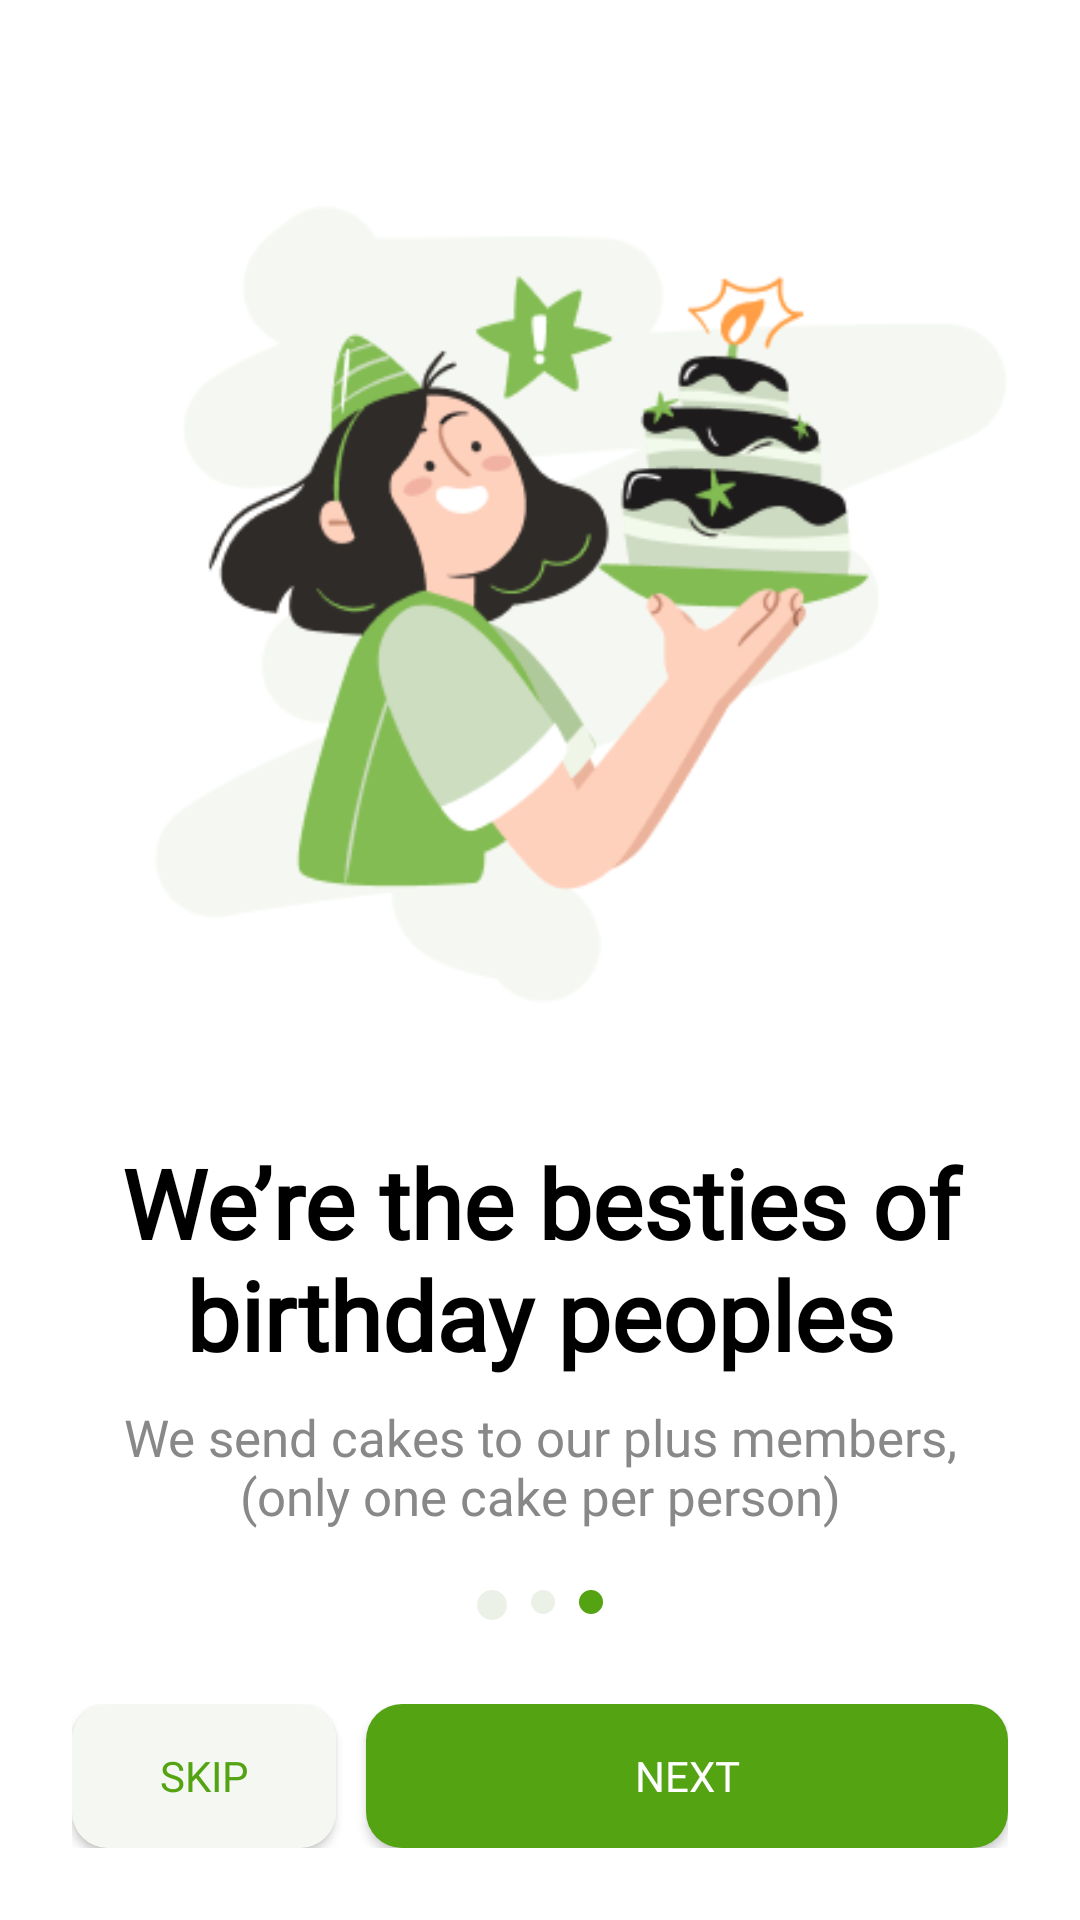

Write the Android layout XML for this screen, with the resource values it uses.
<!-- AndroidManifest.xml: application theme Theme.GaldanAja -->
<!-- res/layout/activity_onboarding3.xml -->
<?xml version="1.0" encoding="utf-8"?>
<LinearLayout
    xmlns:android="http://schemas.android.com/apk/res/android"
    xmlns:app="http://schemas.android.com/apk/res-auto"
    android:orientation="vertical"
    android:layout_width="match_parent"
    android:layout_height="match_parent"
    android:padding="24dp"
    android:gravity="center"
    android:background="@android:color/white">

    
    <ImageView
        android:id="@+id/imageView"
        android:layout_width="match_parent"
        android:layout_height="0dp"
        android:layout_weight="4"
        android:src="@drawable/onboarding3"
        android:scaleType="fitCenter" />

    
    <TextView
        android:id="@+id/titleText"
        android:layout_width="match_parent"
        android:layout_height="wrap_content"
        android:layout_marginTop="16dp"
        android:fontFamily="@font/poppins_bold"
        android:gravity="center"
        android:text="We’re the besties
of birthday peoples"
        android:textColor="#000000"
        android:textSize="32dp"
        android:textStyle="bold" />

    
    <TextView
        android:id="@+id/subText"
        android:layout_width="match_parent"
        android:layout_height="wrap_content"
        android:layout_marginTop="8dp"
        android:layout_marginBottom="16dp"
        android:fontFamily="@font/poppins_regular"
        android:gravity="center"
        android:text="We send cakes to our plus members, (only one cake per person)"
        android:textColor="#888888"
        android:textSize="17dp" />

    
    <LinearLayout
        android:id="@+id/indicatorLayout"
        android:layout_width="wrap_content"
        android:layout_height="wrap_content"
        android:orientation="horizontal"
        android:layout_gravity="center">

        <View
            android:layout_width="10dp"
            android:layout_height="10dp"
            android:layout_margin="4dp"
            android:background="@drawable/dot_inactive"/>

        <View
            android:layout_width="8dp"
            android:layout_height="8dp"
            android:layout_margin="4dp"
            android:background="@drawable/dot_inactive"/>

        <View
            android:layout_width="8dp"
            android:layout_height="8dp"
            android:layout_margin="4dp"
            android:background="@drawable/dot_active"/>
    </LinearLayout>

    
    <LinearLayout
        android:layout_width="match_parent"
        android:layout_height="wrap_content"
        android:orientation="horizontal"
        android:gravity="space-between"
        android:layout_marginTop="24dp">

        <androidx.appcompat.widget.AppCompatButton
            android:id="@+id/skipButton"
            android:layout_width="wrap_content"
            android:layout_height="wrap_content"
            android:text="Skip"
            android:fontFamily="@font/poppins_bold"
            android:textColor="#54A312"
            android:background="@drawable/bg_transparent" />

        <androidx.appcompat.widget.AppCompatButton
            android:id="@+id/nextButton"
            android:layout_width="0dp"
            android:layout_weight="1"
            android:layout_marginLeft="10dp"
            android:layout_height="wrap_content"
            android:text="Next"
            android:fontFamily="@font/poppins_bold"
            android:textColor="#FFFFFF"
            android:background="@drawable/bg_button_green" />

    </LinearLayout>

</LinearLayout>
<!-- resources referenced by this layout -->
<resources>
  <!-- drawable bg_button_green (drawable) -->
  <?xml version="1.0" encoding="utf-8"?>
  <shape xmlns:android="http://schemas.android.com/apk/res/android"
      android:shape="rectangle">
  
      <solid android:color="#54A312" /> 
  
      <corners android:radius="12dp" /> 
  
  </shape>
  <!-- drawable bg_transparent (drawable) -->
  <?xml version="1.0" encoding="utf-8"?>
  <shape xmlns:android="http://schemas.android.com/apk/res/android"
      android:shape="rectangle">
  
      <solid android:color="#F5F8F2" /> 
  
      <corners android:radius="12dp" /> 
  
  </shape>
  <!-- drawable dot_active (drawable) -->
  <?xml version="1.0" encoding="utf-8"?>
  <shape xmlns:android="http://schemas.android.com/apk/res/android"
      android:shape="oval">
      <size
          android:width="12dp"
          android:height="12dp" />
      <solid android:color="#54A312" />
  </shape>
  <!-- drawable dot_inactive (drawable) -->
  <?xml version="1.0" encoding="utf-8"?>
  <shape xmlns:android="http://schemas.android.com/apk/res/android"
      android:shape="oval">
      <size
          android:width="12dp"
          android:height="12dp" />
      <solid android:color="#ECF1E8" />
  </shape>
  <!-- drawable onboarding3: png bitmap (drawable, 26674 bytes) -->
  <style name="Theme.GaldanAja" parent="Base.Theme.GaldanAja" />
  <style name="Base.Theme.GaldanAja" parent="Theme.Material3.DayNight.NoActionBar">
          
          
          <item name="android:statusBarColor">@color/green700</item>
  
  
      </style>
  <color name="green700">#408308</color>
</resources>
